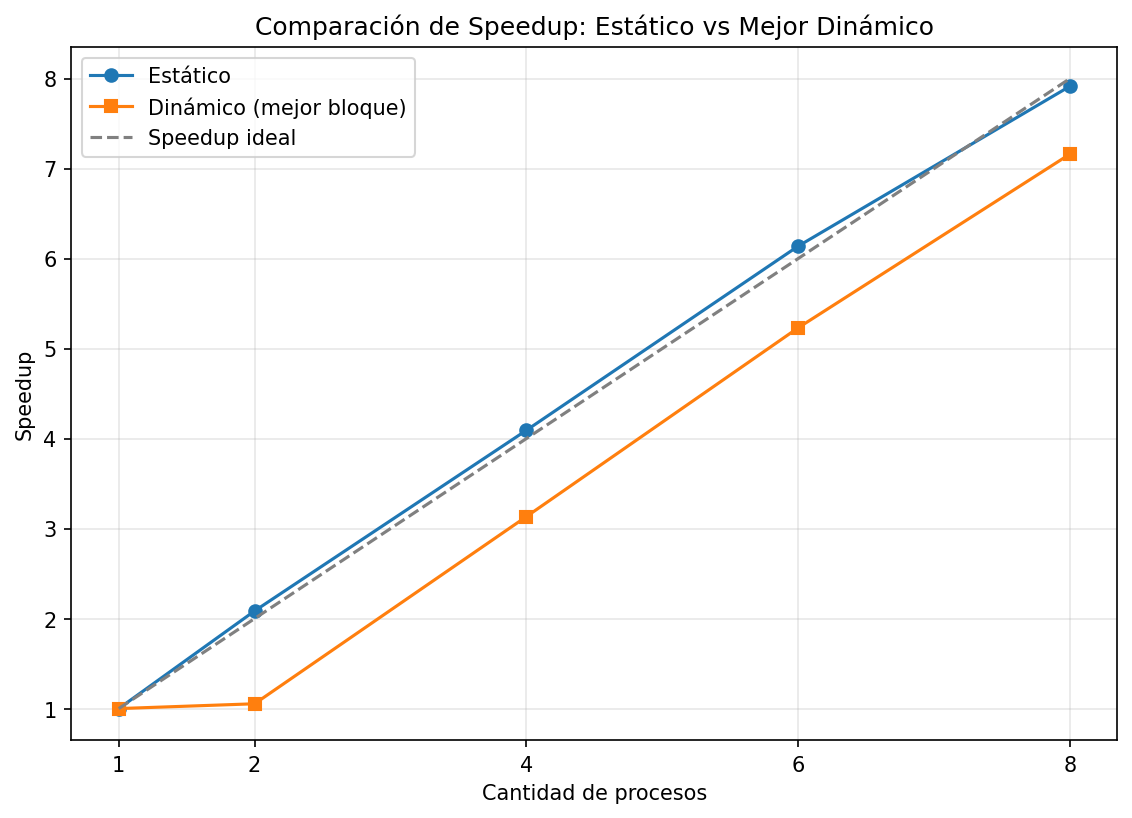

Values plotted in this chart, from the file beside it:
tipo, k, grupos, procesos, bloque, p_simulada, p_teorica, tiempo
serial, 23, 2000000, 1, 0, 0.5071, 0.5073, 0.617
estatico, 23, 2000000, 2, 0, 0.5077, 0.5073, 0.292
dinamico, 23, 2000000, 2, 1, 0.5076, 0.5073, 1.489
dinamico, 23, 2000000, 2, 4, 0.5081, 0.5073, 0.810
dinamico, 23, 2000000, 2, 42, 0.5074, 0.5073, 0.593
dinamico, 23, 2000000, 2, 425, 0.5072, 0.5073, 0.575
dinamico, 23, 2000000, 2, 4255, 0.5069, 0.5073, 0.572
dinamico, 23, 2000000, 2, 42553, 0.5072, 0.5073, 0.572
dinamico, 23, 2000000, 2, 200000, 0.5068, 0.5073, 0.572
dinamico, 23, 2000000, 2, 1000000, 0.5077, 0.5073, 0.573
estatico, 23, 2000000, 4, 0, 0.5075, 0.5073, 0.148
dinamico, 23, 2000000, 4, 1, 0.5076, 0.5073, 0.503
dinamico, 23, 2000000, 4, 4, 0.5081, 0.5073, 0.269
dinamico, 23, 2000000, 4, 42, 0.5074, 0.5073, 0.198
dinamico, 23, 2000000, 4, 425, 0.5072, 0.5073, 0.193
dinamico, 23, 2000000, 4, 4255, 0.5069, 0.5073, 0.192
dinamico, 23, 2000000, 4, 42553, 0.5072, 0.5073, 0.199
dinamico, 23, 2000000, 4, 200000, 0.5068, 0.5073, 0.228
dinamico, 23, 2000000, 4, 1000000, 0.5077, 0.5073, 0.286
estatico, 23, 2000000, 6, 0, 0.5074, 0.5073, 0.097
dinamico, 23, 2000000, 6, 1, 0.5076, 0.5073, 0.311
dinamico, 23, 2000000, 6, 4, 0.5081, 0.5073, 0.162
dinamico, 23, 2000000, 6, 42, 0.5074, 0.5073, 0.121
dinamico, 23, 2000000, 6, 425, 0.5072, 0.5073, 0.116
dinamico, 23, 2000000, 6, 4255, 0.5069, 0.5073, 0.117
dinamico, 23, 2000000, 6, 42553, 0.5072, 0.5073, 0.122
dinamico, 23, 2000000, 6, 200000, 0.5068, 0.5073, 0.118
dinamico, 23, 2000000, 6, 1000000, 0.5077, 0.5073, 0.291
estatico, 23, 2000000, 8, 0, 0.5072, 0.5073, 0.076
dinamico, 23, 2000000, 8, 1, 0.5076, 0.5073, 0.234
dinamico, 23, 2000000, 8, 4, 0.5081, 0.5073, 0.118
dinamico, 23, 2000000, 8, 42, 0.5074, 0.5073, 0.087
dinamico, 23, 2000000, 8, 425, 0.5072, 0.5073, 0.095
dinamico, 23, 2000000, 8, 4255, 0.5069, 0.5073, 0.084
dinamico, 23, 2000000, 8, 42553, 0.5072, 0.5073, 0.088
dinamico, 23, 2000000, 8, 200000, 0.5068, 0.5073, 0.120
dinamico, 23, 2000000, 8, 1000000, 0.5077, 0.5073, 0.296
serial, 23, 2000000, 1, 0, 0.5071, 0.5073, 0.603
estatico, 23, 2000000, 2, 0, 0.5077, 0.5073, 0.286
dinamico, 23, 2000000, 2, 1, 0.5076, 0.5073, 1.481
dinamico, 23, 2000000, 2, 4, 0.5081, 0.5073, 0.801
dinamico, 23, 2000000, 2, 42, 0.5074, 0.5073, 0.594
dinamico, 23, 2000000, 2, 425, 0.5072, 0.5073, 0.584
dinamico, 23, 2000000, 2, 4255, 0.5069, 0.5073, 0.573
dinamico, 23, 2000000, 2, 42553, 0.5072, 0.5073, 0.570
dinamico, 23, 2000000, 2, 200000, 0.5068, 0.5073, 0.572
dinamico, 23, 2000000, 2, 1000000, 0.5077, 0.5073, 0.572
estatico, 23, 2000000, 4, 0, 0.5075, 0.5073, 0.148
dinamico, 23, 2000000, 4, 1, 0.5076, 0.5073, 0.506
dinamico, 23, 2000000, 4, 4, 0.5081, 0.5073, 0.269
dinamico, 23, 2000000, 4, 42, 0.5074, 0.5073, 0.198
dinamico, 23, 2000000, 4, 425, 0.5072, 0.5073, 0.194
dinamico, 23, 2000000, 4, 4255, 0.5069, 0.5073, 0.193
dinamico, 23, 2000000, 4, 42553, 0.5072, 0.5073, 0.195
dinamico, 23, 2000000, 4, 200000, 0.5068, 0.5073, 0.229
dinamico, 23, 2000000, 4, 1000000, 0.5077, 0.5073, 0.291
estatico, 23, 2000000, 6, 0, 0.5074, 0.5073, 0.097
dinamico, 23, 2000000, 6, 1, 0.5076, 0.5073, 0.310
dinamico, 23, 2000000, 6, 4, 0.5081, 0.5073, 0.162
dinamico, 23, 2000000, 6, 42, 0.5074, 0.5073, 0.120
... 310 more rows
